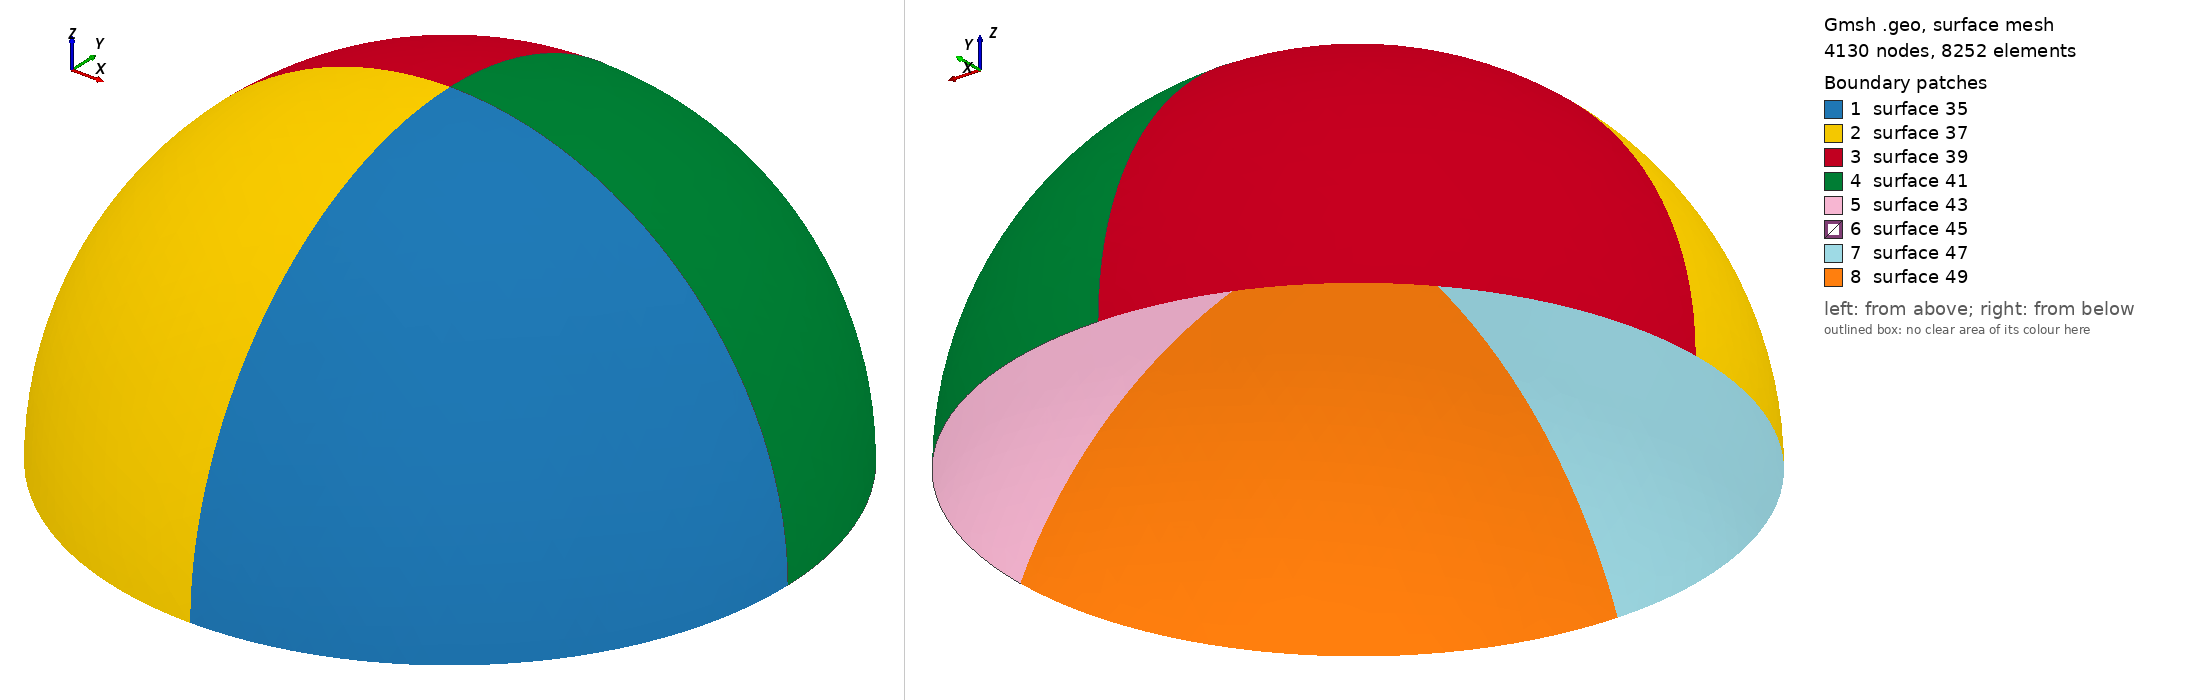

Gmsh geometry script, surface-meshed: 4130 nodes, 8252 surface elements. Boundary patches (legend numbers): 1 surface 35, 2 surface 37, 3 surface 39, 4 surface 41, 5 surface 43, 6 surface 45, 7 surface 47, 8 surface 49. Left view from above one corner, right view from below the opposite corner. The script declares no physical surfaces, so the legend lists its geometric surfaces. The drawing asked Gmsh for element sizes between 1% and 20% of the model's largest extent; the script's own settings can give other sizes.

=== dome_old.geo (drawn) ===
//Parameters
center_x=256;
center_y=256;
slice_height=-127.;
radius=305.25;
volSize_px=25.;

//formulas
outer_radius=(radius^2+slice_height^2)/(-2*slice_height);
inner_radius=outer_radius*1.1;
center_dist=Sqrt(inner_radius^2-outer_radius^2);
z_interc=-outer_radius;
x_interc=outer_radius;

//center inner ball
Point(1) = {center_x, center_y, -outer_radius-center_dist, volSize_px};
//top tip inner ball
Point(2) = {center_x, center_y, inner_radius-outer_radius-center_dist, volSize_px};
//center of intersection circle
Point(7) = {center_x, center_y, z_interc, volSize_px};
//4 Corner points of intersection circle
Point(8) = {center_x+x_interc, center_y, z_interc, volSize_px};
Point(9) = {center_x, center_y+x_interc, z_interc, volSize_px};
Point(10) = {center_x-x_interc, center_y, z_interc, volSize_px};
Point(11) = {center_x, center_y-x_interc, z_interc, volSize_px};
//Top tip outer circle
Point(29) = {center_x, center_y, 0, volSize_px};
Circle(12) = {8, 1, 2};
Circle(13) = {9, 1, 2};
Circle(14) = {10, 1, 2};
Circle(15) = {11, 1, 2};
Circle(24) = {8, 7, 9};
Circle(25) = {9, 7, 10};
Circle(26) = {10, 7, 11};
Circle(27) = {11, 7, 8};
Circle(30) = {8, 7, 29};
Circle(31) = {9, 7, 29};
Circle(32) = {10, 7, 29};
Circle(33) = {11, 7, 29};
Line Loop(35) = {33, -30, -27};
Ruled Surface(35) = {35};
Line Loop(37) = {32, -33, -26};
Ruled Surface(37) = {37};
Line Loop(39) = {31, -32, -25};
Ruled Surface(39) = {39};
Line Loop(41) = {24, 31, -30};
Ruled Surface(41) = {41};
Line Loop(43) = {12, -13, -24};
Ruled Surface(43) = {43};
Line Loop(45) = {13, -14, -25};
Ruled Surface(45) = {45};
Line Loop(47) = {14, -15, -26};
Ruled Surface(47) = {47};
Line Loop(49) = {15, -12, -27};
Ruled Surface(49) = {49};
Surface Loop(50) = {35, 37, 39, 41, 43, 49, 47, 45};
Volume(51) = {50};
